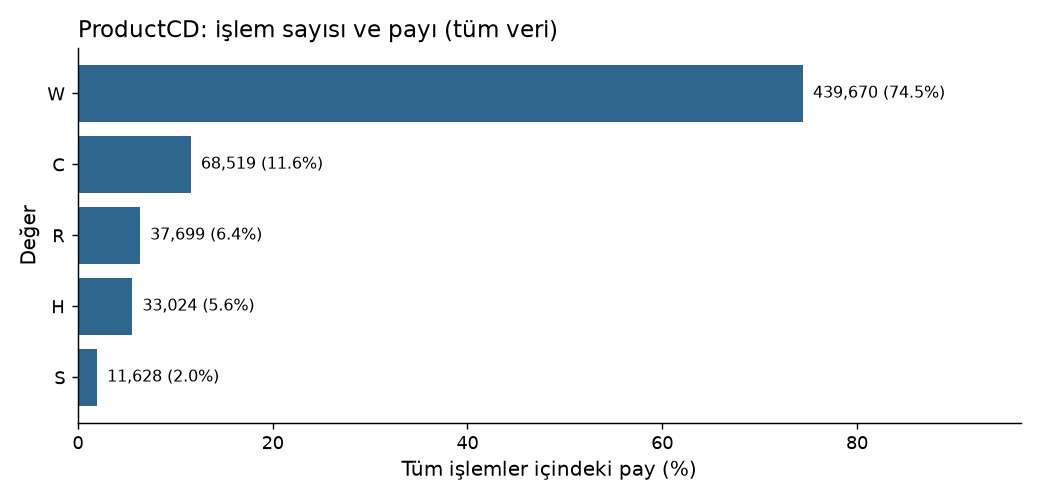

Values plotted in this chart, from the file beside it:
value, n, share
W, 439670, 0.7445
C, 68519, 0.116
R, 37699, 0.06384
H, 33024, 0.05592
S, 11628, 0.01969
